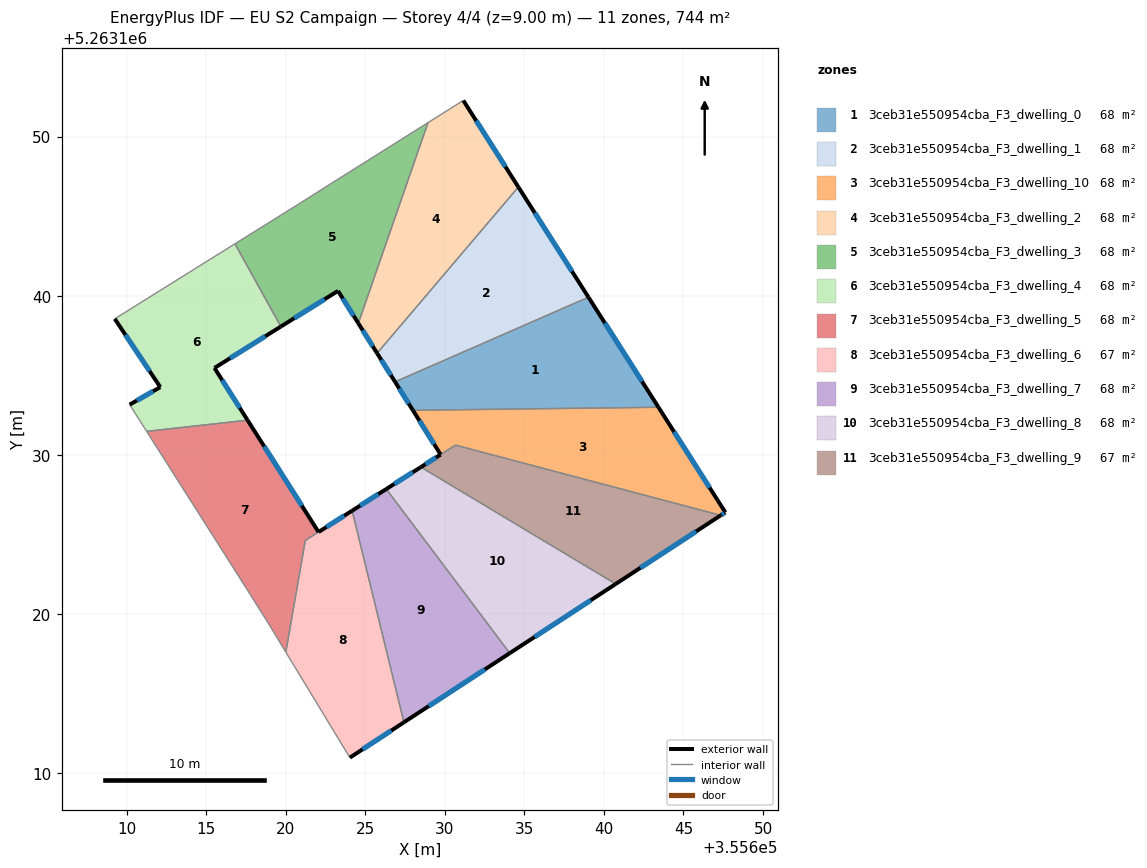
=== STOREY PLAN SPEC (per zone: floor XY polygon, exterior-wall plan segments, windows/doors) ===
zone 1: 3ceb31e550954cba_F3_dwelling_0  (67.7 m²)
  floor: (355639.03, 5263139.91) (355643.43, 5263132.99) (355627.99, 5263132.80) (355626.87, 5263134.58)
  exterior wall: (355626.87, 5263134.58) – (355627.99, 5263132.80)  [2.1 m]
    window: (355627.13, 5263134.17) – (355627.72, 5263133.22)  [1.8 m²]
  exterior wall: (355643.43, 5263132.99) – (355639.03, 5263139.91)  [8.2 m]
    window: (355642.39, 5263134.61) – (355640.06, 5263138.28)  [6.9 m²]
  interior walls: 2
zone 2: 3ceb31e550954cba_F3_dwelling_1  (67.7 m²)
  floor: (355634.62, 5263146.83) (355639.03, 5263139.91) (355626.87, 5263134.58) (355625.74, 5263136.38)
  exterior wall: (355625.74, 5263136.38) – (355626.87, 5263134.58)  [2.1 m]
    window: (355626.01, 5263135.96) – (355626.60, 5263135.01)  [1.8 m²]
  exterior wall: (355639.03, 5263139.91) – (355634.62, 5263146.83)  [8.2 m]
    window: (355637.99, 5263141.53) – (355635.65, 5263145.21)  [6.9 m²]
  interior walls: 2
zone 3: 3ceb31e550954cba_F3_dwelling_10  (68.3 m²)
  floor: (355643.43, 5263132.99) (355647.63, 5263126.38) (355647.34, 5263126.19) (355630.67, 5263130.61) (355629.73, 5263130.01) (355627.99, 5263132.80)
  exterior wall: (355627.99, 5263132.80) – (355629.73, 5263130.01)  [3.3 m]
    window: (355628.40, 5263132.15) – (355629.32, 5263130.67)  [2.8 m²]
  exterior wall: (355647.63, 5263126.38) – (355643.43, 5263132.99)  [7.8 m]
    window: (355646.64, 5263127.93) – (355644.41, 5263131.44)  [6.6 m²]
  exterior wall: (355647.34, 5263126.19) – (355647.63, 5263126.38)  [0.3 m]
    window: (355647.41, 5263126.24) – (355647.56, 5263126.34)  [0.3 m²]
  interior walls: 3
zone 4: 3ceb31e550954cba_F3_dwelling_2  (67.7 m²)
  floor: (355631.16, 5263152.27) (355634.62, 5263146.83) (355625.74, 5263136.38) (355624.56, 5263138.26) (355628.94, 5263150.88)
  exterior wall: (355624.56, 5263138.26) – (355625.74, 5263136.38)  [2.2 m]
    window: (355624.84, 5263137.82) – (355625.46, 5263136.82)  [1.9 m²]
  exterior wall: (355634.62, 5263146.83) – (355631.16, 5263152.27)  [6.4 m]
    window: (355633.81, 5263148.11) – (355631.97, 5263151.00)  [5.4 m²]
  interior walls: 3
zone 5: 3ceb31e550954cba_F3_dwelling_3  (67.7 m²)
  floor: (355628.94, 5263150.88) (355624.56, 5263138.26) (355623.28, 5263140.30) (355619.69, 5263138.06) (355616.80, 5263143.26) (355620.96, 5263145.85) (355622.90, 5263147.08)
  exterior wall: (355623.28, 5263140.30) – (355624.56, 5263138.26)  [2.4 m]
    window: (355623.58, 5263139.82) – (355624.26, 5263138.74)  [2.0 m²]
  exterior wall: (355619.69, 5263138.06) – (355623.28, 5263140.30)  [4.2 m]
    window: (355620.53, 5263138.59) – (355622.44, 5263139.78)  [3.6 m²]
  interior walls: 5
zone 6: 3ceb31e550954cba_F3_dwelling_4  (67.7 m²)
  floor: (355616.80, 5263143.26) (355619.69, 5263138.06) (355615.52, 5263135.46) (355617.60, 5263132.17) (355611.25, 5263131.47) (355610.18, 5263133.15) (355612.11, 5263134.25) (355609.25, 5263138.55)
  exterior wall: (355609.25, 5263138.55) – (355612.11, 5263134.25)  [5.2 m]
    window: (355609.92, 5263137.54) – (355611.44, 5263135.26)  [4.4 m²]
  exterior wall: (355615.52, 5263135.46) – (355619.69, 5263138.06)  [4.9 m]
    window: (355616.49, 5263136.07) – (355618.71, 5263137.45)  [4.2 m²]
  exterior wall: (355617.60, 5263132.17) – (355615.52, 5263135.46)  [3.9 m]
    window: (355617.11, 5263132.95) – (355616.00, 5263134.69)  [3.3 m²]
  exterior wall: (355612.11, 5263134.25) – (355610.18, 5263133.15)  [2.2 m]
    window: (355611.66, 5263133.99) – (355610.64, 5263133.41)  [1.9 m²]
  interior walls: 4
zone 7: 3ceb31e550954cba_F3_dwelling_5  (68.2 m²)
  floor: (355617.60, 5263132.17) (355622.06, 5263125.14) (355621.23, 5263124.62) (355620.00, 5263117.59) (355618.92, 5263119.37) (355617.54, 5263121.58) (355611.25, 5263131.47)
  exterior wall: (355622.06, 5263125.14) – (355617.60, 5263132.17)  [8.3 m]
    window: (355621.01, 5263126.80) – (355618.64, 5263130.52)  [7.0 m²]
  interior walls: 6
zone 8: 3ceb31e550954cba_F3_dwelling_6  (67.1 m²)
  floor: (355624.17, 5263126.48) (355627.43, 5263113.18) (355624.03, 5263110.96) (355620.00, 5263117.60) (355621.23, 5263124.62)
  exterior wall: (355624.03, 5263110.96) – (355627.43, 5263113.18)  [4.1 m]
    window: (355624.83, 5263111.48) – (355626.63, 5263112.66)  [3.4 m²]
  exterior wall: (355624.17, 5263126.48) – (355622.06, 5263125.14)  [2.5 m]
    window: (355623.67, 5263126.17) – (355622.55, 5263125.46)  [2.1 m²]
  interior walls: 4
zone 9: 3ceb31e550954cba_F3_dwelling_7  (67.7 m²)
  floor: (355626.32, 5263127.85) (355634.08, 5263117.53) (355627.43, 5263113.18) (355624.17, 5263126.48)
  exterior wall: (355626.32, 5263127.85) – (355624.17, 5263126.48)  [2.5 m]
    window: (355625.81, 5263127.53) – (355624.67, 5263126.80)  [2.1 m²]
  exterior wall: (355627.43, 5263113.18) – (355634.08, 5263117.53)  [7.9 m]
    window: (355628.99, 5263114.20) – (355632.52, 5263116.51)  [6.7 m²]
  interior walls: 2
zone 10: 3ceb31e550954cba_F3_dwelling_8  (67.7 m²)
  floor: (355640.74, 5263121.88) (355634.08, 5263117.53) (355626.32, 5263127.85) (355628.49, 5263129.22)
  exterior wall: (355628.49, 5263129.22) – (355626.32, 5263127.85)  [2.6 m]
    window: (355627.98, 5263128.90) – (355626.83, 5263128.17)  [2.2 m²]
  exterior wall: (355634.08, 5263117.53) – (355640.74, 5263121.88)  [8.0 m]
    window: (355635.64, 5263118.55) – (355639.18, 5263120.86)  [6.7 m²]
  interior walls: 2
zone 11: 3ceb31e550954cba_F3_dwelling_9  (67.0 m²)
  floor: (355647.34, 5263126.19) (355640.74, 5263121.88) (355628.49, 5263129.22) (355630.67, 5263130.61)
  exterior wall: (355640.74, 5263121.88) – (355647.34, 5263126.19)  [7.9 m]
    window: (355642.29, 5263122.89) – (355645.79, 5263125.18)  [6.7 m²]
  exterior wall: (355629.73, 5263130.01) – (355628.49, 5263129.22)  [1.5 m]
    window: (355629.44, 5263129.83) – (355628.78, 5263129.41)  [1.2 m²]
  interior walls: 3

=== DERIVED (storey summary) ===
Building: EU S2 Campaign
Storey: 4 of 4  (floor level z = 9.00 m)
Storey gross floor area: 744.4 m²
Zones on this storey: 11
  - 3ceb31e550954cba_F3_dwelling_0: floor 67.7 m²; exterior wall 10.3 m (30.9 m²); 2 window(s) 8.7 m²; WWR 28.1%
  - 3ceb31e550954cba_F3_dwelling_1: floor 67.7 m²; exterior wall 10.3 m (31.0 m²); 2 window(s) 8.7 m²; WWR 28.1%
  - 3ceb31e550954cba_F3_dwelling_10: floor 68.3 m²; exterior wall 11.5 m (34.4 m²); 3 window(s) 9.7 m²; WWR 28.1%
  - 3ceb31e550954cba_F3_dwelling_2: floor 67.7 m²; exterior wall 8.7 m (26.0 m²); 2 window(s) 7.3 m²; WWR 28.1%
  - 3ceb31e550954cba_F3_dwelling_3: floor 67.7 m²; exterior wall 6.6 m (19.9 m²); 2 window(s) 5.6 m²; WWR 28.1%
  - 3ceb31e550954cba_F3_dwelling_4: floor 67.7 m²; exterior wall 16.2 m (48.6 m²); 4 window(s) 13.7 m²; WWR 28.1%
  - 3ceb31e550954cba_F3_dwelling_5: floor 68.2 m²; exterior wall 8.3 m (25.0 m²); 1 window(s) 7.0 m²; WWR 28.1%
  - 3ceb31e550954cba_F3_dwelling_6: floor 67.1 m²; exterior wall 6.6 m (19.7 m²); 2 window(s) 5.5 m²; WWR 28.1%
  - 3ceb31e550954cba_F3_dwelling_7: floor 67.7 m²; exterior wall 10.5 m (31.5 m²); 2 window(s) 8.8 m²; WWR 28.1%
  - 3ceb31e550954cba_F3_dwelling_8: floor 67.7 m²; exterior wall 10.5 m (31.6 m²); 2 window(s) 8.9 m²; WWR 28.1%
  - 3ceb31e550954cba_F3_dwelling_9: floor 67.0 m²; exterior wall 9.4 m (28.1 m²); 2 window(s) 7.9 m²; WWR 28.1%
Zone adjacency (shared interzone walls):
  - 3ceb31e550954cba_F3_dwelling_0 ↔ 3ceb31e550954cba_F3_dwelling_1
  - 3ceb31e550954cba_F3_dwelling_0 ↔ 3ceb31e550954cba_F3_dwelling_10
  - 3ceb31e550954cba_F3_dwelling_1 ↔ 3ceb31e550954cba_F3_dwelling_2
  - 3ceb31e550954cba_F3_dwelling_10 ↔ 3ceb31e550954cba_F3_dwelling_9
  - 3ceb31e550954cba_F3_dwelling_2 ↔ 3ceb31e550954cba_F3_dwelling_3
  - 3ceb31e550954cba_F3_dwelling_3 ↔ 3ceb31e550954cba_F3_dwelling_4
  - 3ceb31e550954cba_F3_dwelling_4 ↔ 3ceb31e550954cba_F3_dwelling_5
  - 3ceb31e550954cba_F3_dwelling_5 ↔ 3ceb31e550954cba_F3_dwelling_6
  - 3ceb31e550954cba_F3_dwelling_6 ↔ 3ceb31e550954cba_F3_dwelling_7
  - 3ceb31e550954cba_F3_dwelling_7 ↔ 3ceb31e550954cba_F3_dwelling_8
  - 3ceb31e550954cba_F3_dwelling_8 ↔ 3ceb31e550954cba_F3_dwelling_9